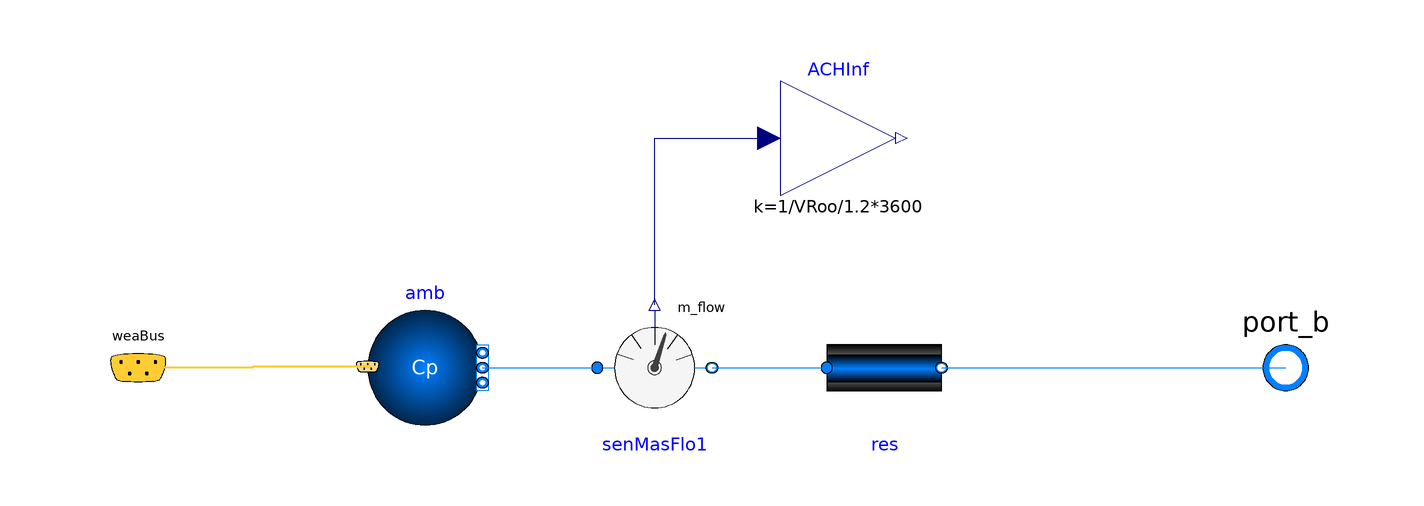

This picture is the connection diagram that the Modelica source below describes through its graphical annotations.

model RoomLeakage "Room leakage model"

  replaceable package Medium = Modelica.Media.Interfaces.PartialMedium
    "Medium in the component" annotation (choicesAllMatching=true);
  parameter Modelica.Units.SI.Volume VRoo "Room volume";
  parameter Boolean use_windPressure=false
    "Set to true to enable wind pressure"
    annotation(Evaluate=true);
  Buildings.Fluid.FixedResistances.PressureDrop res(
    redeclare package Medium = Medium,
    dp_nominal=50,
    m_flow_nominal=VRoo*1.2/3600) "Resistance model"
    annotation (Placement(transformation(extent={{20,-10},{40,10}})));
  Modelica.Fluid.Interfaces.FluidPort_b port_b(redeclare package Medium =
        Medium) annotation (Placement(transformation(extent={{90,-10},{110,10}})));
  Buildings.Fluid.Sources.Outside_CpLowRise
                        amb(redeclare package Medium = Medium, nPorts=1,
    s=s,
    azi=azi,
    Cp0=if use_windPressure then 0.6 else 0)
    annotation (Placement(transformation(extent={{-60,-10},{-40,10}})));
  Buildings.BoundaryConditions.WeatherData.Bus weaBus
    "Bus with weather data"
    annotation (Placement(transformation(extent={{-110,-10},{-90,10}})));
  Buildings.Fluid.Sensors.MassFlowRate senMasFlo1(redeclare package Medium = Medium,
      allowFlowReversal=true) "Sensor for mass flow rate" annotation (Placement(
        transformation(
        extent={{10,10},{-10,-10}},
        rotation=180,
        origin={-10,0})));
  Modelica.Blocks.Math.Gain ACHInf(k=1/VRoo/1.2*3600, y(unit="1/h"))
    "Air change per hour due to infiltration"
    annotation (Placement(transformation(extent={{12,30},{32,50}})));
  parameter Real s "Side ratio, s=length of this wall/length of adjacent wall";
  parameter Modelica.Units.SI.Angle azi "Surface azimuth (South:0, West:pi/2)";

equation
  connect(res.port_b, port_b) annotation (Line(points={{40,6.10623e-16},{55,
          6.10623e-16},{55,1.16573e-15},{70,1.16573e-15},{70,5.55112e-16},{100,
          5.55112e-16}},                                   color={0,127,255}));
  connect(amb.weaBus, weaBus) annotation (Line(
      points={{-60,0.2},{-80,0.2},{-80,5.55112e-16},{-100,5.55112e-16}},
      color={255,204,51},
      thickness=0.5,
      smooth=Smooth.None));
  connect(amb.ports[1], senMasFlo1.port_a) annotation (Line(
      points={{-40,6.66134e-16},{-20,6.66134e-16},{-20,7.25006e-16}},
      color={0,127,255},
      smooth=Smooth.None));
  connect(senMasFlo1.port_b, res.port_a) annotation (Line(
      points={{5.55112e-16,-1.72421e-15},{10,-1.72421e-15},{10,6.10623e-16},{20,
          6.10623e-16}},
      color={0,127,255},
      smooth=Smooth.None));
  connect(senMasFlo1.m_flow, ACHInf.u) annotation (Line(
      points={{-10,11},{-10,40},{10,40}},
      color={0,0,127},
      smooth=Smooth.None));
  annotation (
    Icon(coordinateSystem(preserveAspectRatio=false, extent={{-100,-100},{100,
            100}}), graphics={
        Ellipse(
          extent={{-80,40},{0,-40}},
          lineColor={0,0,0},
          fillPattern=FillPattern.Sphere,
          fillColor={0,127,255}),
        Rectangle(
          extent={{20,12},{80,-12}},
          lineColor={0,0,0},
          fillPattern=FillPattern.HorizontalCylinder,
          fillColor={192,192,192}),
        Rectangle(
          extent={{20,6},{80,-6}},
          lineColor={0,0,0},
          fillPattern=FillPattern.HorizontalCylinder,
          fillColor={0,127,255}),
        Line(points={{-100,0},{-80,0}}, color={0,0,255}),
        Line(points={{0,0},{20,0}}, color={0,0,255}),
        Line(points={{80,0},{90,0}}, color={0,0,255}),
        Text(
          extent={{-148,84},{152,44}},
          textString="%name",
          lineColor={0,0,255})}),
    Documentation(info="<html>
<p>
Room leakage.
</p></html>", revisions="<html>
<ul>
<li>
July 20, 2007 by Michael Wetter:<br/>
First implementation.
</li>
</ul>
</html>"));
end RoomLeakage;